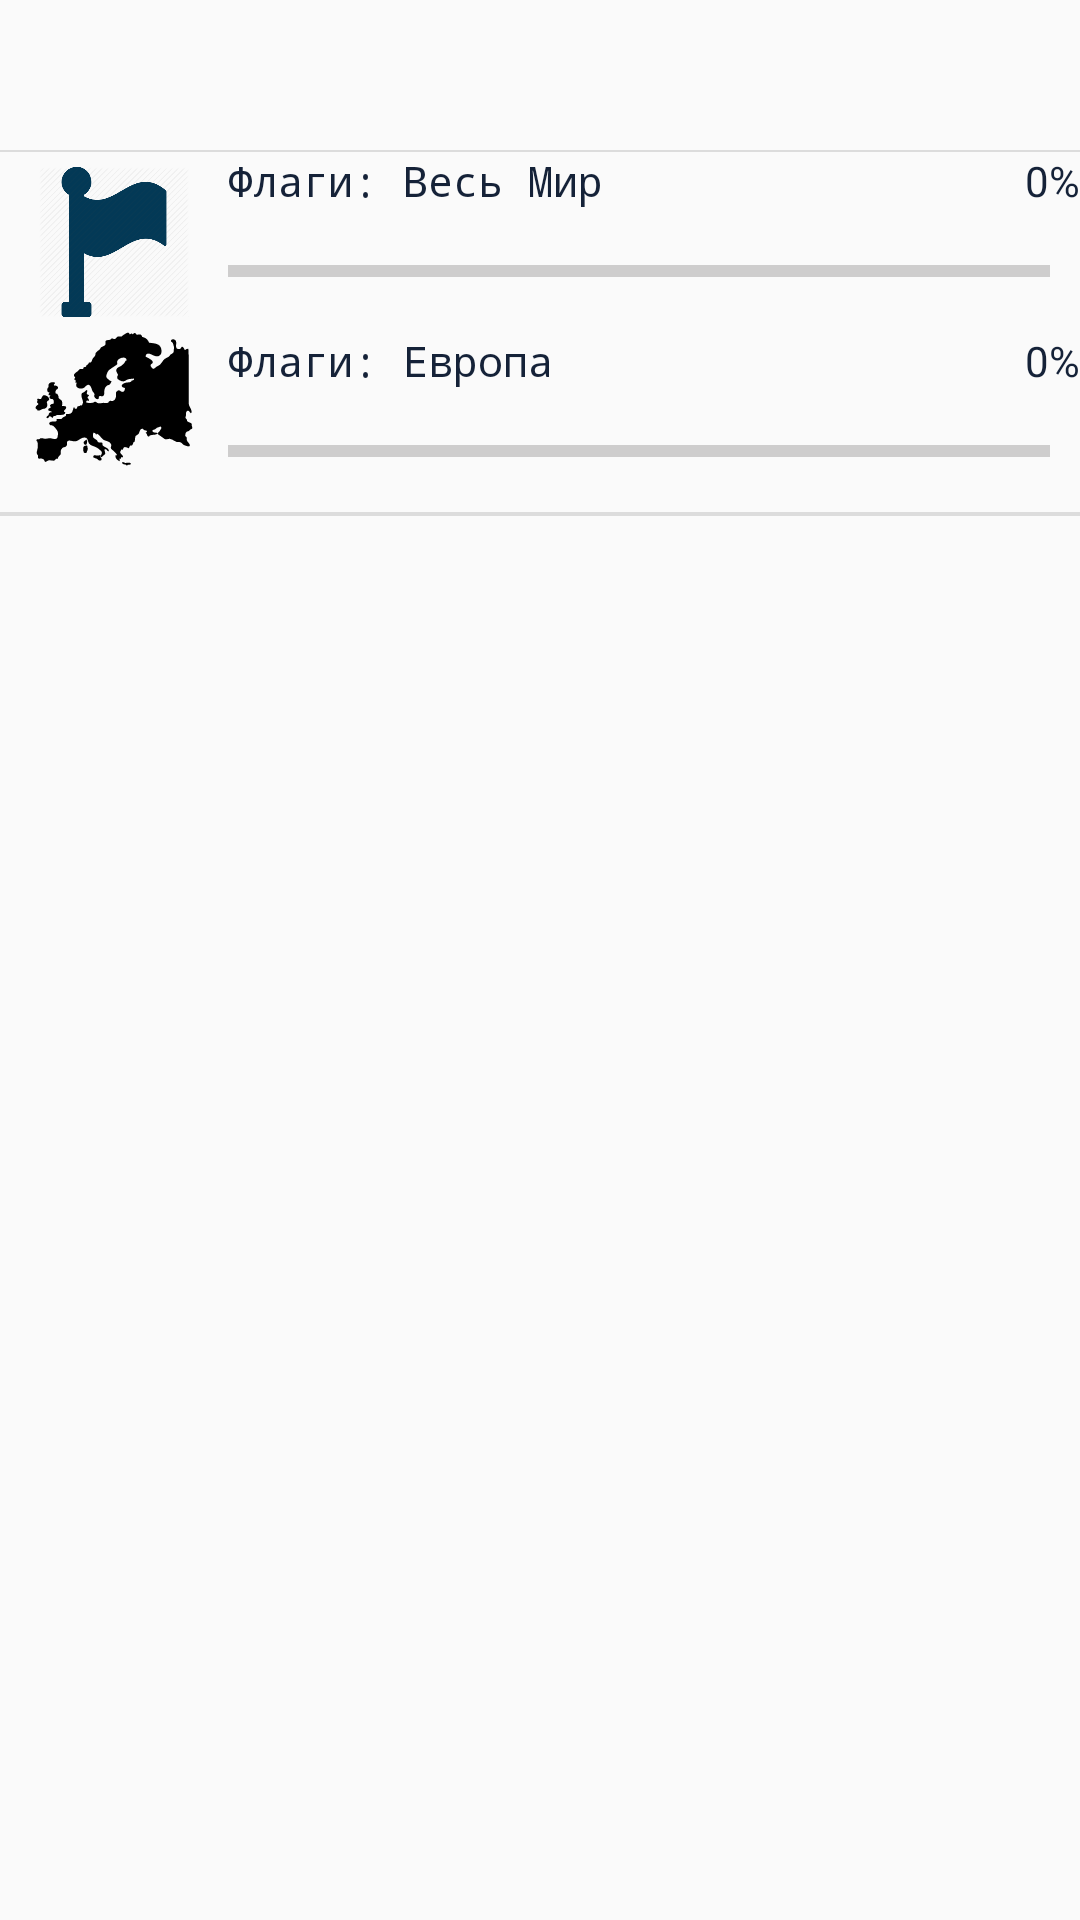

Produce the Android XML layout that renders to this screen, including the resource entries it uses.
<!-- AndroidManifest.xml: application theme Theme.MyGame -->
<!-- res/layout/activity_menu.xml -->
<?xml version="1.0" encoding="utf-8"?>
<LinearLayout xmlns:android="http://schemas.android.com/apk/res/android"
    xmlns:app="http://schemas.android.com/apk/res-auto"
    xmlns:tools="http://schemas.android.com/tools"
    android:layout_width="match_parent"
    android:layout_height="match_parent"
    android:background="#fafafa"
    android:orientation="vertical"
    tools:context=".MenuActivity">


    <View
        android:id="@+id/divider5"
        android:layout_width="match_parent"
        android:layout_height="0.5dp"
        android:layout_marginTop="50dp"
        android:background="?android:attr/listDivider"
        android:backgroundTint="@color/black" />

    <LinearLayout
        android:layout_width="match_parent"
        android:layout_height="60dp"
        android:onClick="onFlagClick"
        android:orientation="horizontal"
        app:layout_constraintEnd_toEndOf="parent"
        app:layout_constraintStart_toStartOf="parent"
        app:layout_constraintTop_toBottomOf="@+id/allFlags">


        <ImageView
            android:id="@+id/flagIcon"
            android:layout_width="152dp"
            android:layout_height="50dp"
            android:layout_gravity="center"
            android:layout_weight="1"
            app:srcCompat="@drawable/flagss" />

        <androidx.constraintlayout.widget.ConstraintLayout
            android:layout_width="match_parent"
            android:layout_height="match_parent"
            android:layout_weight="1">

            <ProgressBar
                android:id="@+id/progressBarFlag"
                style="?android:attr/progressBarStyleHorizontal"
                android:layout_width="match_parent"
                android:layout_height="wrap_content"

                android:layout_marginEnd="10dp"
                android:progress="0"
                android:progressBackgroundTint="#504A4A"
                app:layout_constraintBottom_toBottomOf="parent"
                app:layout_constraintEnd_toEndOf="parent"
                app:layout_constraintStart_toStartOf="parent"
                app:layout_constraintTop_toBottomOf="@+id/flagMenuText" />

            <TextView
                android:id="@+id/percentFlag"
                android:layout_width="wrap_content"
                android:layout_height="wrap_content"
                android:text="0%"
                android:textAlignment="center"
                android:textColor="@color/words_color"
                app:layout_constraintEnd_toEndOf="parent"
                app:layout_constraintTop_toTopOf="parent" />

            <TextView
                android:id="@+id/flagMenuText"
                android:layout_width="wrap_content"
                android:layout_height="wrap_content"
                android:fontFamily="monospace"
                android:text="Флаги: Весь Мир"
                android:textColor="@color/words_color"
                app:layout_constraintStart_toStartOf="parent"
                app:layout_constraintTop_toTopOf="parent" />
        </androidx.constraintlayout.widget.ConstraintLayout>

    </LinearLayout>

    <LinearLayout
        android:layout_width="match_parent"
        android:layout_height="60dp"
        android:onClick="onFlagClick"
        android:orientation="horizontal"
        app:layout_constraintEnd_toEndOf="parent"
        app:layout_constraintStart_toStartOf="parent"
        app:layout_constraintTop_toBottomOf="@+id/flagsEurope">


        <ImageView
            android:id="@+id/europeFlagIcon"
            android:layout_width="152dp"
            android:layout_height="match_parent"
            android:layout_gravity="center"
            android:layout_weight="1"
            android:scaleType="centerCrop"
            app:srcCompat="@drawable/europe_icon" />

        <androidx.constraintlayout.widget.ConstraintLayout
            android:layout_width="match_parent"
            android:layout_height="match_parent"
            android:layout_weight="1">

            <ProgressBar
                android:id="@+id/barEuropeFlag"
                style="?android:attr/progressBarStyleHorizontal"
                android:layout_width="match_parent"
                android:layout_height="wrap_content"

                android:layout_marginEnd="10dp"
                android:progress="0"
                android:progressBackgroundTint="#504A4A"
                app:layout_constraintBottom_toBottomOf="parent"
                app:layout_constraintEnd_toEndOf="parent"
                app:layout_constraintStart_toStartOf="parent"
                app:layout_constraintTop_toBottomOf="@+id/flagEuropeMenuText" />

            <TextView
                android:id="@+id/percentEuropeFlag"
                android:layout_width="wrap_content"
                android:layout_height="wrap_content"
                android:text="0%"
                android:textAlignment="center"
                android:textColor="@color/words_color"
                app:layout_constraintEnd_toEndOf="parent"
                app:layout_constraintTop_toTopOf="parent" />

            <TextView
                android:id="@+id/flagEuropeMenuText"
                android:layout_width="wrap_content"
                android:layout_height="wrap_content"
                android:fontFamily="monospace"
                android:text="Флаги: Европа"
                android:textColor="@color/words_color"
                app:layout_constraintStart_toStartOf="parent"
                app:layout_constraintTop_toTopOf="parent" />
        </androidx.constraintlayout.widget.ConstraintLayout>

    </LinearLayout>

    <View
        android:id="@+id/divider"
        android:layout_width="match_parent"
        android:layout_height="0.5dp"
        android:background="?android:attr/listDivider"
        android:backgroundTint="@color/black" />

    
    
    
    
    
    
    
    
    


    
    
    
    
    
    

    
    
    
    

    
    
    
    
    
    
    
    
    
    
    
    

    
    
    
    
    
    
    
    
    

    
    
    
    
    
    
    
    
    
    

    

    <View
        android:id="@+id/divider3"
        android:layout_width="match_parent"
        android:layout_height="0.5dp"
        android:background="?android:attr/listDivider"
        android:backgroundTint="@color/black" />

</LinearLayout>
<!-- resources referenced by this layout -->
<resources>
  <color name="black">#FF000000</color>
  <color name="words_color">#152238</color>
  <!-- drawable europe_icon: vector/xml drawable (drawable, 11530 chars, omitted) -->
  <!-- drawable flagss: png bitmap (drawable, 18097 bytes) -->
  <string name="europe">Европа</string>
  <style name="Theme.MyGame" parent="Theme.MaterialComponents.DayNight.NoActionBar">
          
          <item name="colorPrimary">@color/purple_500</item>
          <item name="colorPrimaryVariant">@color/purple_700</item>
          <item name="colorOnPrimary">@color/white</item>
          
          <item name="colorSecondary">@color/teal_200</item>
          <item name="colorSecondaryVariant">@color/teal_700</item>
          <item name="colorOnSecondary">@color/black</item>
          
          <item name="android:statusBarColor">#FFEDDF60</item>
          
          <item name="android:windowTranslucentStatus">true</item>
          <item name="android:windowTranslucentNavigation">true</item>
      </style>
  <color name="purple_500">#FF6200EE</color>
  <color name="purple_700">#FF3700B3</color>
  <color name="white">#FFFFFFFF</color>
  <color name="teal_200">#FF03DAC5</color>
  <color name="teal_700">#FF018786</color>
</resources>
